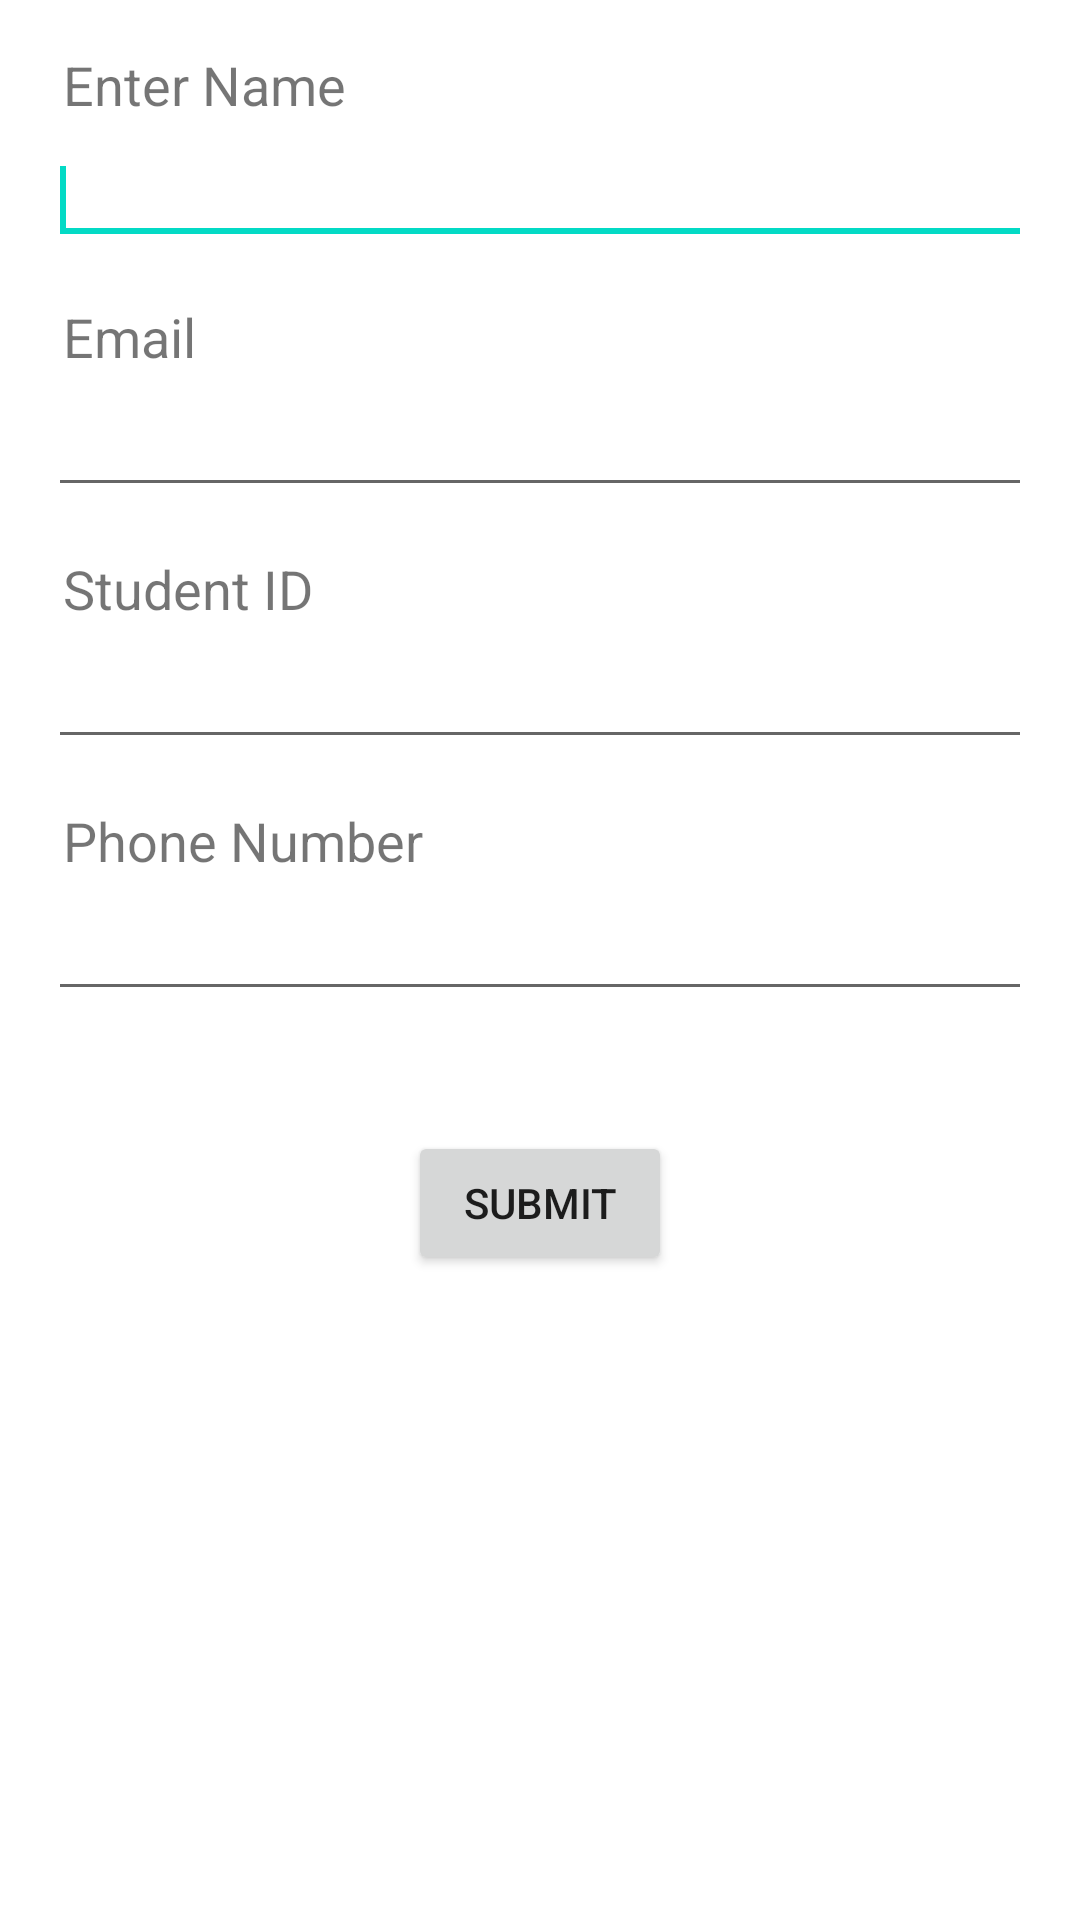

Reconstruct the res/layout file that produces this screen, plus the resources it refers to.
<!-- AndroidManifest.xml: application theme Theme.CampusMonitoring -->
<!-- res/layout/activity_main_directory.xml -->
<?xml version="1.0" encoding="utf-8"?>
<RelativeLayout
    xmlns:android="http://schemas.android.com/apk/res/android"
    xmlns:tools="http://schemas.android.com/tools"
    android:layout_width="match_parent"
    android:layout_height="match_parent"
    android:paddingBottom="@dimen/cardview_compat_inset_shadow"
    android:paddingLeft="@dimen/cardview_compat_inset_shadow"
    android:paddingRight="@dimen/cardview_compat_inset_shadow"
    android:paddingTop="@dimen/cardview_compat_inset_shadow"
    tools:context=".MainActivity" >

    <TextView
        android:id="@+id/textView_enter_name"
        android:layout_width="wrap_content"
        android:layout_height="wrap_content"
        android:layout_alignParentLeft="true"
        android:layout_alignParentTop="true"
        android:layout_marginLeft="20dp"
        android:layout_marginTop="15dp"
        android:textSize="18sp"
        android:text="@string/Enter" />

    <EditText
        android:id="@+id/editText_enter_name"
        android:layout_width="fill_parent"
        android:layout_height="wrap_content"
        android:layout_alignParentLeft="true"
        android:layout_below="@+id/textView_enter_name"
        android:layout_marginLeft="15dp"
        android:layout_marginRight="15dp"
        android:layout_marginTop="5dp"
        android:inputType="text"
        android:textSize="17sp"
        android:ems="10" >

        <requestFocus />
    </EditText>

    <TextView
        android:id="@+id/textView_enter_username"
        android:layout_width="wrap_content"
        android:layout_height="wrap_content"
        android:layout_alignParentLeft="true"
        android:layout_below="@+id/editText_enter_name"
        android:layout_marginLeft="20dp"
        android:layout_marginTop="15dp"
        android:textSize="18sp"
        android:text="@string/Email" />

    <EditText
        android:id="@+id/editText_enter_username"
        android:layout_width="fill_parent"
        android:layout_height="wrap_content"
        android:layout_alignParentLeft="true"
        android:layout_below="@+id/textView_enter_username"
        android:layout_marginLeft="15dp"
        android:layout_marginRight="15dp"
        android:layout_marginTop="5dp"
        android:inputType="text"
        android:textSize="17sp"
        android:ems="10" >
    </EditText>

    <TextView
        android:id="@+id/textView_enter_password"
        android:layout_width="wrap_content"
        android:layout_height="wrap_content"
        android:layout_below="@+id/editText_enter_username"
        android:layout_alignParentLeft="true"
        android:layout_marginLeft="20dp"
        android:layout_marginTop="15dp"
        android:text="Student ID"
        android:textAllCaps="false"
        android:textSize="18sp" />

    <EditText
        android:id="@+id/editText_enter_password"
        android:layout_width="fill_parent"
        android:layout_height="wrap_content"
        android:layout_alignParentLeft="true"
        android:layout_below="@+id/textView_enter_password"
        android:layout_marginLeft="15dp"
        android:layout_marginRight="15dp"
        android:layout_marginTop="5dp"
        android:inputType="textPassword"
        android:textSize="17sp"
        android:ems="10" >
    </EditText>

    <TextView
        android:id="@+id/textView_enter_rpassword"
        android:layout_width="wrap_content"
        android:layout_height="wrap_content"
        android:layout_below="@+id/editText_enter_password"
        android:layout_alignParentLeft="true"
        android:layout_marginLeft="20dp"
        android:layout_marginTop="15dp"
        android:text="@string/Phone"
        android:textSize="18sp" />

    <EditText
        android:id="@+id/editText_enter_rpassword"
        android:layout_width="fill_parent"
        android:layout_height="wrap_content"
        android:layout_alignParentLeft="true"
        android:layout_below="@+id/textView_enter_rpassword"
        android:layout_marginLeft="15dp"
        android:layout_marginRight="15dp"
        android:layout_marginTop="5dp"
        android:inputType="textPassword"
        android:textSize="17sp"
        android:ems="10" >
    </EditText>

    <Button
        android:id="@+id/button_register"
        android:layout_width="wrap_content"
        android:layout_height="wrap_content"
        android:layout_below="@+id/editText_enter_rpassword"
        android:layout_centerHorizontal="true"
        android:layout_marginTop="40dp"
        android:text="@string/Submit" />

</RelativeLayout>
<!-- resources referenced by this layout -->
<resources>
  <string name="Email">Email</string>
  <string name="Enter">Enter Name</string>
  <string name="Phone">Phone Number</string>
  <string name="Submit">Submit</string>
  <style name="Theme.CampusMonitoring" parent="Theme.MaterialComponents.DayNight.DarkActionBar">
          
          <item name="colorPrimary">@color/purple_500</item>
          <item name="colorPrimaryVariant">@color/purple_700</item>
          <item name="colorOnPrimary">@color/white</item>
          
          <item name="colorSecondary">@color/teal_200</item>
          <item name="colorSecondaryVariant">@color/teal_700</item>
          <item name="colorOnSecondary">@color/black</item>
          
          <item name="android:statusBarColor" tools:targetApi="l">?attr/colorPrimaryVariant</item>
          
      </style>
  <!-- not gathered from this repository: default colours our renderer supplied (Android Studio template values) -->
  <color name="purple_500">#FF6200EE</color>
  <color name="purple_700">#FF3700B3</color>
  <color name="teal_200">#FF03DAC5</color>
  <color name="teal_700">#FF018786</color>
  <color name="black">#FF000000</color>
  <color name="white">#FFFFFFFF</color>
</resources>
